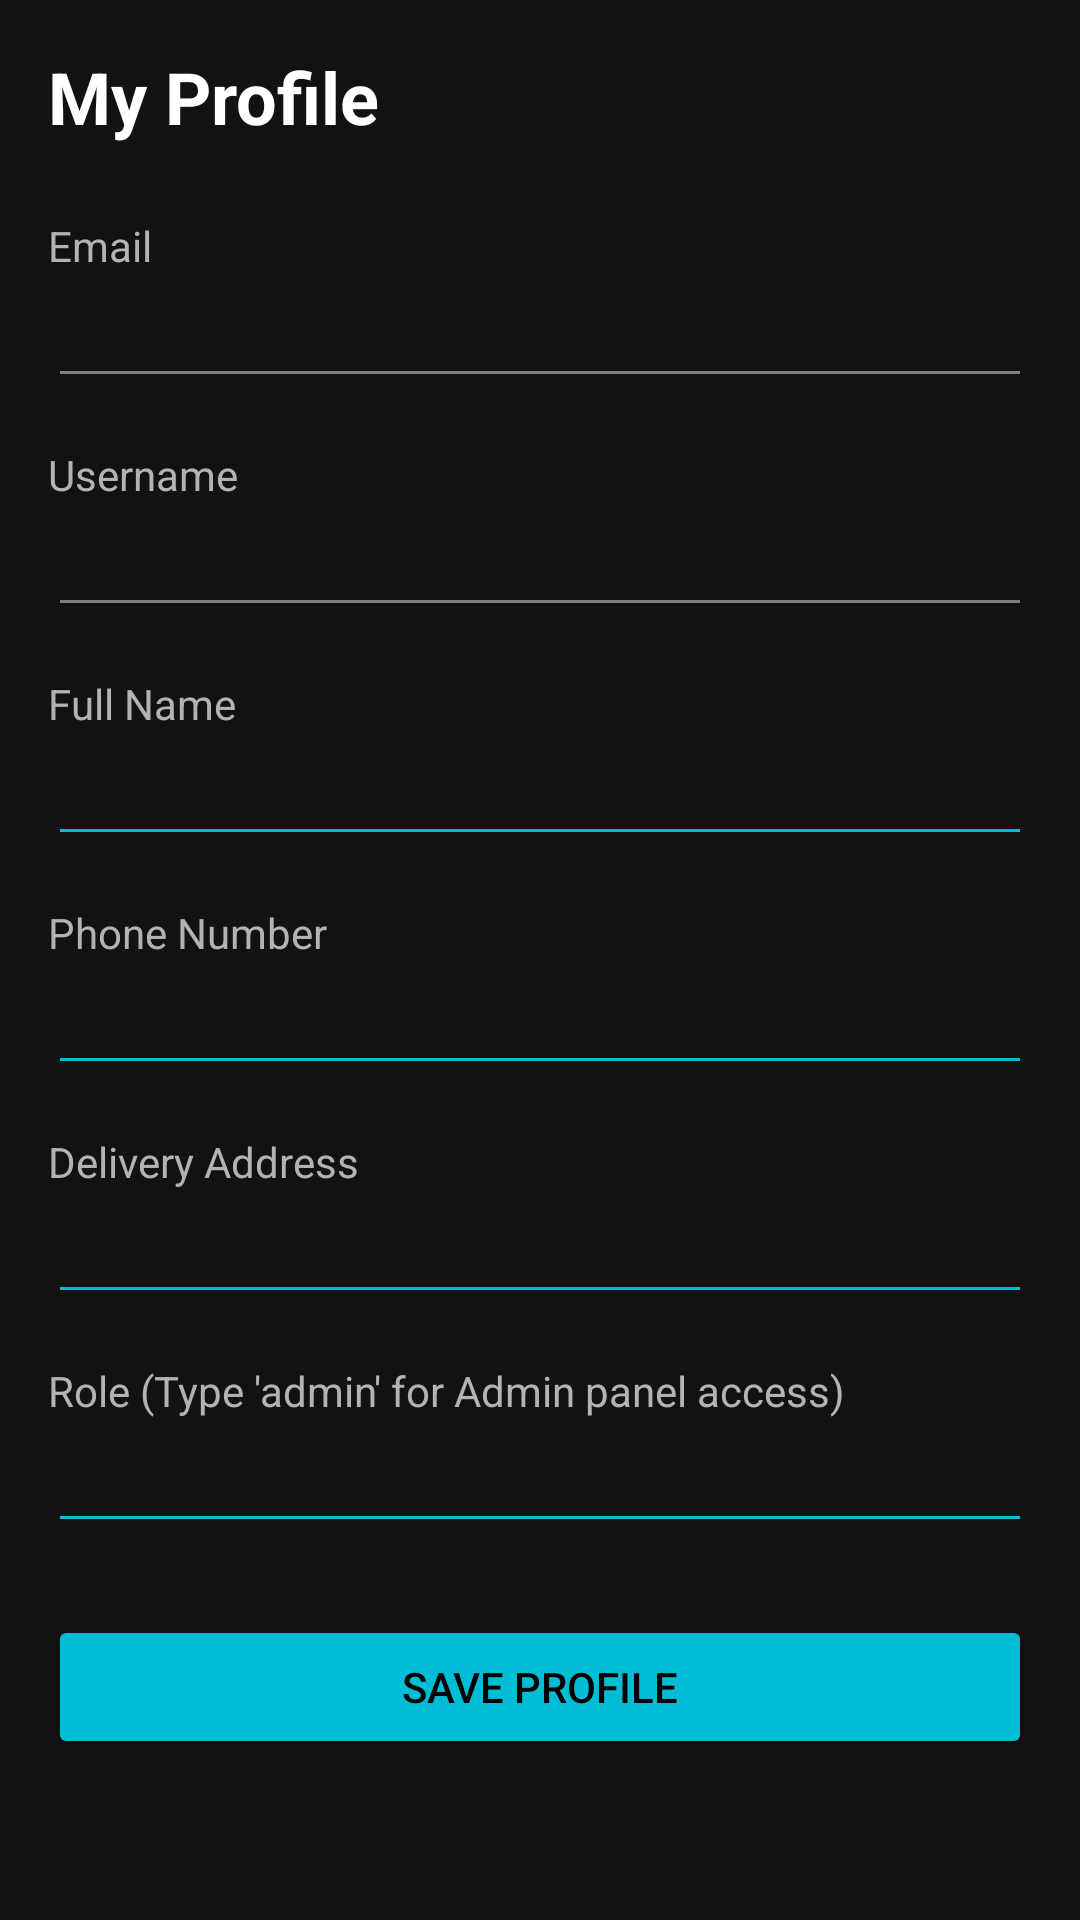

Reconstruct the res/layout file that produces this screen, plus the resources it refers to.
<!-- AndroidManifest.xml: application theme Theme.PrintXpress -->
<!-- res/layout/activity_profile.xml -->
<?xml version="1.0" encoding="utf-8"?>
<LinearLayout xmlns:android="http://schemas.android.com/apk/res/android"
    android:layout_width="match_parent"
    android:layout_height="match_parent"
    android:orientation="vertical"
    android:padding="16dp"
    android:background="@color/background_dark">

    <TextView
        android:layout_width="wrap_content"
        android:layout_height="wrap_content"
        android:text="My Profile"
        android:textColor="@color/white"
        android:textSize="24sp"
        android:textStyle="bold"
        android:layout_marginBottom="24dp" />

    <TextView
        android:layout_width="wrap_content"
        android:layout_height="wrap_content"
        android:text="Email"
        android:textColor="@color/text_secondary_dark"
        android:textSize="14sp" />

    <EditText
        android:id="@+id/etEmail"
        android:layout_width="match_parent"
        android:layout_height="wrap_content"
        android:enabled="false"
        android:textColor="@color/text_hint_dark"
        android:backgroundTint="@color/text_hint_dark"
        android:layout_marginBottom="16dp" />

    <TextView
        android:layout_width="wrap_content"
        android:layout_height="wrap_content"
        android:text="Username"
        android:textColor="@color/text_secondary_dark"
        android:textSize="14sp" />

    <EditText
        android:id="@+id/etUsername"
        android:layout_width="match_parent"
        android:layout_height="wrap_content"
        android:enabled="false"
        android:textColor="@color/text_hint_dark"
        android:backgroundTint="@color/text_hint_dark"
        android:layout_marginBottom="16dp" />

    <TextView
        android:layout_width="wrap_content"
        android:layout_height="wrap_content"
        android:text="Full Name"
        android:textColor="@color/text_secondary_dark"
        android:textSize="14sp" />

    <EditText
        android:id="@+id/etName"
        android:layout_width="match_parent"
        android:layout_height="wrap_content"
        android:textColor="@color/white"
        android:backgroundTint="@color/cyan_400"
        android:layout_marginBottom="16dp" />

    <TextView
        android:layout_width="wrap_content"
        android:layout_height="wrap_content"
        android:text="Phone Number"
        android:textColor="@color/text_secondary_dark"
        android:textSize="14sp" />

    <EditText
        android:id="@+id/etPhone"
        android:layout_width="match_parent"
        android:layout_height="wrap_content"
        android:textColor="@color/white"
        android:backgroundTint="@color/cyan_400"
        android:inputType="phone"
        android:layout_marginBottom="16dp" />

    <TextView
        android:layout_width="wrap_content"
        android:layout_height="wrap_content"
        android:text="Delivery Address"
        android:textColor="@color/text_secondary_dark"
        android:textSize="14sp" />

    <EditText
        android:id="@+id/etAddress"
        android:layout_width="match_parent"
        android:layout_height="wrap_content"
        android:textColor="@color/white"
        android:backgroundTint="@color/cyan_400"
        android:layout_marginBottom="16dp" />

    <TextView
        android:layout_width="wrap_content"
        android:layout_height="wrap_content"
        android:text="Role (Type 'admin' for Admin panel access)"
        android:textColor="@color/text_secondary_dark"
        android:textSize="14sp" />

    <EditText
        android:id="@+id/etRole"
        android:layout_width="match_parent"
        android:layout_height="wrap_content"
        android:textColor="@color/white"
        android:backgroundTint="@color/cyan_400"
        android:layout_marginBottom="24dp" />

    <Button
        android:id="@+id/btnSaveProfile"
        android:layout_width="match_parent"
        android:layout_height="wrap_content"
        android:text="Save Profile"
        android:textColor="@color/black"
        android:backgroundTint="@color/cyan_400" />

</LinearLayout>
<!-- resources referenced by this layout -->
<resources>
  <color name="background_dark">#FF121212</color>
  <color name="black">#FF000000</color>
  <color name="cyan_400">#FF00BCD4</color>
  <color name="text_hint_dark">#FF808080</color>
  <color name="text_secondary_dark">#FFB3B3B3</color>
  <color name="white">#FFFFFFFF</color>
  <style name="Theme.PrintXpress" parent="Theme.Material3.Dark.NoActionBar">
          <item name="android:colorBackground">@color/background_dark</item>
          <item name="colorSurface">@color/surface_dark</item>
          <item name="colorSurfaceVariant">@color/surface_variant_dark</item>
          <item name="colorPrimary">@color/cyan_400</item>
          <item name="colorPrimaryVariant">@color/cyan_600</item>
          <item name="colorOnPrimary">@color/black</item>
          <item name="colorSecondary">@color/orange_500</item>
          <item name="colorSecondaryVariant">@color/orange_700</item>
          <item name="colorOnSecondary">@color/white</item>
          <item name="android:textColorPrimary">@color/text_primary_dark</item>
          <item name="android:textColorSecondary">@color/text_secondary_dark</item>
          <item name="colorError">@color/error</item>
          <item name="android:statusBarColor">@color/background_dark</item>
          <item name="android:navigationBarColor">@color/background_dark</item>
          <item name="android:windowLightStatusBar">false</item>
      </style>
  <color name="surface_dark">#FF1E1E1E</color>
  <color name="surface_variant_dark">#FF2C2C2C</color>
  <color name="cyan_600">#FF0097A7</color>
  <color name="orange_500">#FFFF6D00</color>
  <color name="orange_700">#FFE65100</color>
  <color name="text_primary_dark">#FFFFFFFF</color>
  <color name="error">#FFCF6679</color>
</resources>
